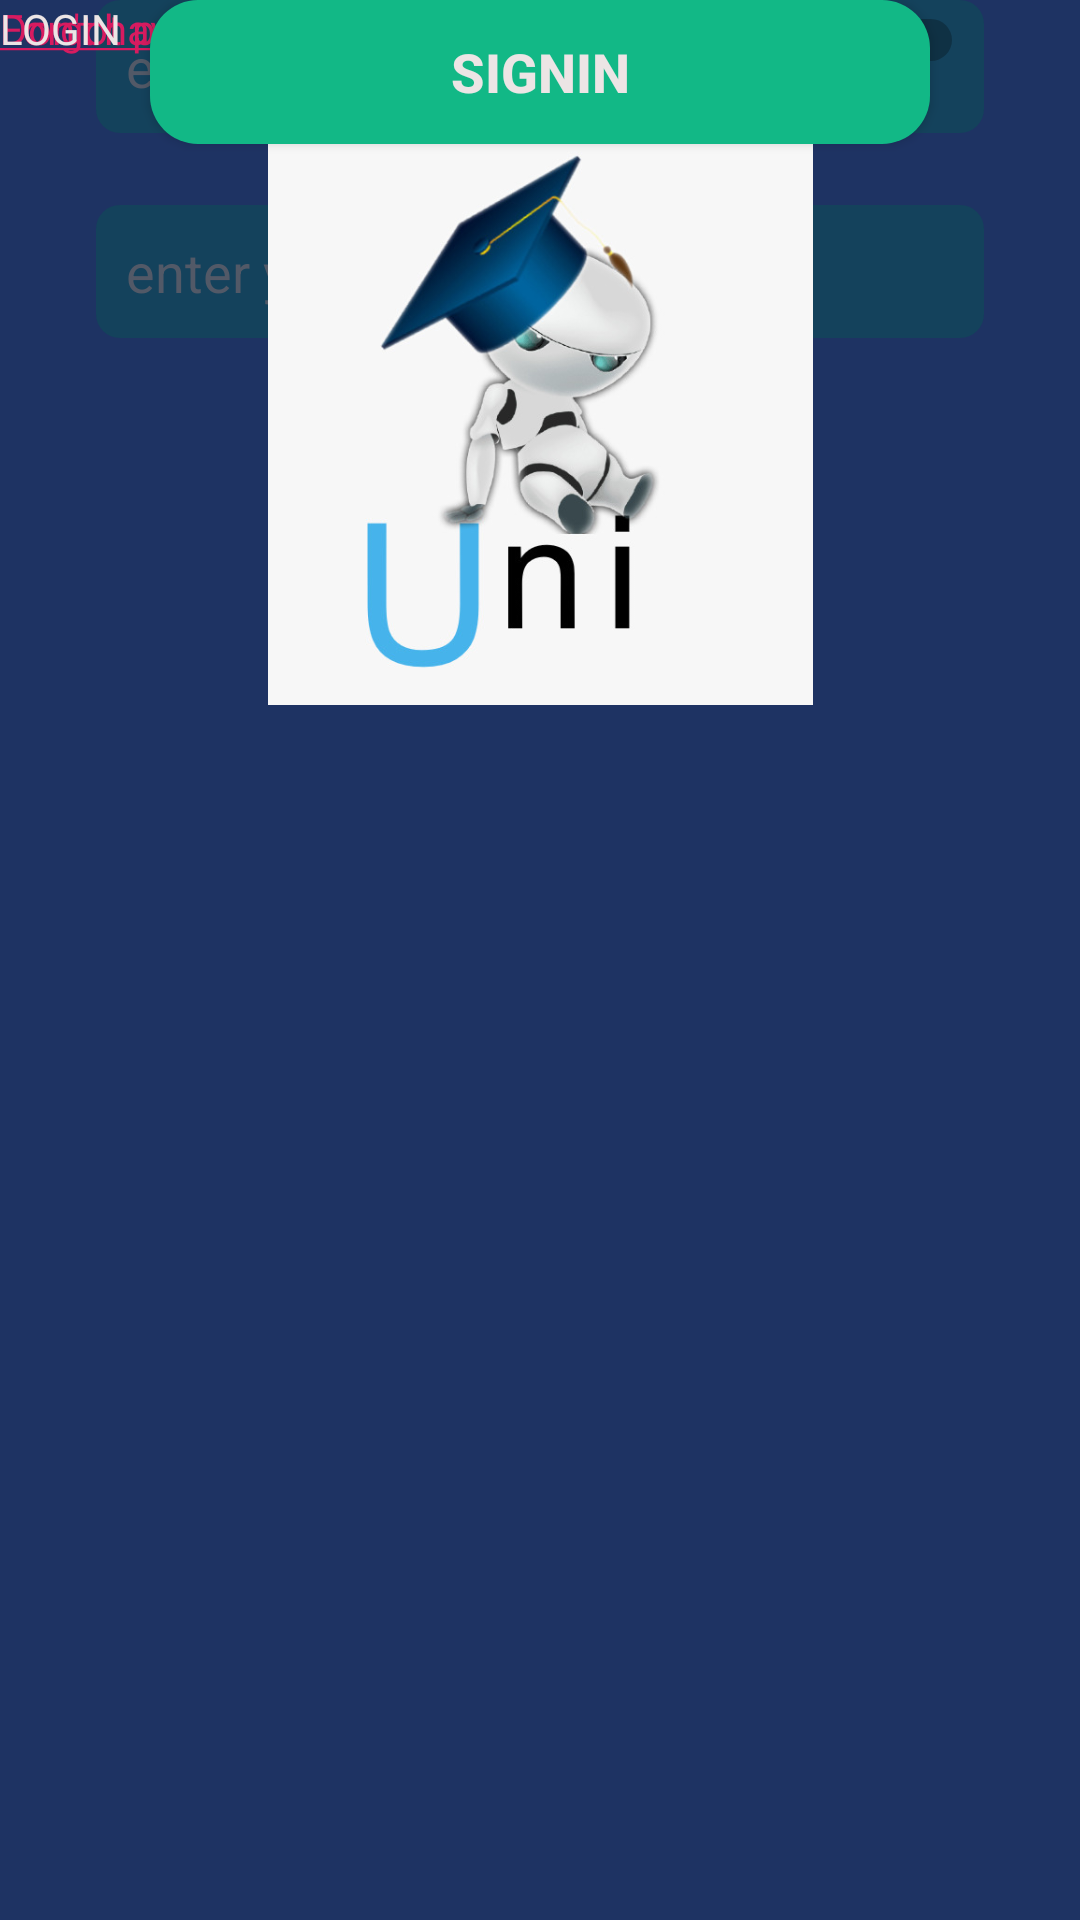

The Android layout XML behind this screen, and the referenced resources:
<!-- AndroidManifest.xml: application theme AppTheme -->
<!-- res/layout/activity_login.xml -->
<?xml version="1.0" encoding="utf-8"?>
<androidx.constraintlayout.widget.ConstraintLayout xmlns:android="http://schemas.android.com/apk/res/android"
    xmlns:app="http://schemas.android.com/apk/res-auto"
    xmlns:tools="http://schemas.android.com/tools"
    android:layout_width="match_parent"
    android:layout_height="match_parent"
    android:background="#1E3363"
    tools:context=".Login">

    <EditText
        android:id="@+id/password"
        android:layout_width="0dp"
        android:layout_height="wrap_content"
        android:layout_marginStart="32dp"
        android:layout_marginLeft="32dp"
        android:layout_marginTop="24dp"
        android:layout_marginEnd="32dp"
        android:layout_marginRight="32dp"
        android:background="@drawable/roundedtextf"
        android:ems="10"
        android:hint="enter your password"
        android:inputType="textPassword"
        android:padding="10dp"
        android:textColor="#ECE5E5"
        android:textColorHint="#525967"
        app:layout_constraintEnd_toEndOf="parent"
        app:layout_constraintStart_toStartOf="parent"
        app:layout_constraintTop_toBottomOf="@+id/email" />

    <EditText
        android:id="@+id/email"
        android:layout_width="0dp"
        android:layout_height="wrap_content"
        android:layout_marginStart="32dp"
        android:layout_marginLeft="32dp"
        android:layout_marginEnd="32dp"
        android:layout_marginRight="32dp"
        android:background="@drawable/roundedtextf"
        android:ems="10"
        android:hint="enter your email"
        android:inputType="textEmailAddress"
        android:padding="10dp"
        android:textColor="#ECE5E5"
        android:textColorHint="#525967"
        app:layout_constraintEnd_toEndOf="parent"
        app:layout_constraintStart_toStartOf="parent"
        tools:ignore="MissingConstraints"
        tools:layout_editor_absoluteY="342dp" />

    <Button
        android:id="@+id/signinBt"
        android:layout_width="0dp"
        android:layout_height="wrap_content"
        android:layout_marginStart="50dp"
        android:layout_marginLeft="50dp"
        android:layout_marginEnd="50dp"
        android:layout_marginRight="50dp"
        android:background="@drawable/roundedbtn"
        android:color="#12B886"
        android:text="SIGNIN"
        android:textColor="#ECE5E5"
        android:textSize="18sp"
        android:textStyle="bold"
        app:layout_constraintEnd_toEndOf="parent"
        app:layout_constraintHorizontal_bias="1.0"
        app:layout_constraintStart_toStartOf="parent"
        tools:ignore="MissingConstraints"
        tools:layout_editor_absoluteY="507dp" />

    <ProgressBar
        android:id="@+id/progressBar2"
        style="?android:attr/progressBarStyle"
        android:layout_width="wrap_content"
        android:layout_height="wrap_content"
        android:layout_marginStart="190dp"
        android:layout_marginLeft="190dp"
        android:layout_marginTop="80dp"
        android:layout_marginEnd="173dp"
        android:layout_marginRight="173dp"
        android:visibility="invisible"
        app:layout_constraintEnd_toEndOf="parent"
        app:layout_constraintHorizontal_bias="0.0"
        app:layout_constraintStart_toStartOf="parent"
        app:layout_constraintTop_toBottomOf="@+id/signinBt" />

    <Switch
        android:id="@+id/remember"
        android:layout_width="wrap_content"
        android:layout_height="wrap_content"
        android:text="Remember me"
        android:textColor="#ECE5E5"
        app:layout_constraintEnd_toEndOf="parent"
        app:layout_constraintHorizontal_bias="0.82"
        app:layout_constraintStart_toStartOf="parent"
        tools:layout_editor_absoluteY="469dp"
        tools:ignore="MissingConstraints" />

    <TextView
        android:id="@+id/createacc"
        android:layout_width="wrap_content"
        android:layout_height="wrap_content"
        android:text="@string/createAccount"
        android:textColor="#228BE6"
        tools:layout_editor_absoluteX="70dp"
        tools:layout_editor_absoluteY="572dp"
        tools:ignore="MissingConstraints" />

    <TextView
        android:id="@+id/forgotpass"
        android:layout_width="wrap_content"
        android:layout_height="wrap_content"
        android:text="@string/forgotPass"
        android:textColor="#228BE6"
        tools:layout_editor_absoluteX="148dp"
        tools:layout_editor_absoluteY="600dp"
        tools:ignore="MissingConstraints" />

    <ImageView
        android:id="@+id/imageView"
        android:layout_width="219dp"
        android:layout_height="187dp"
        android:layout_marginStart="84dp"
        android:layout_marginLeft="84dp"
        android:layout_marginTop="48dp"
        android:layout_marginEnd="84dp"
        android:layout_marginRight="84dp"
        android:background="@drawable/img"
        app:layout_constraintEnd_toEndOf="parent"
        app:layout_constraintStart_toStartOf="parent"
        app:layout_constraintTop_toTopOf="parent"
        app:srcCompat="@drawable/logo" />

    <TextView
        android:id="@+id/logolabel"
        android:layout_width="0dp"
        android:layout_height="wrap_content"
        android:layout_marginStart="132dp"
        android:layout_marginLeft="132dp"
        android:layout_marginEnd="16dp"
        android:layout_marginRight="16dp"
        android:text="Applications Made Easy"
        android:textColor="#ECE5E5"
        android:textIsSelectable="true"
        app:layout_constraintEnd_toEndOf="parent"
        app:layout_constraintStart_toStartOf="parent"
        tools:layout_editor_absoluteY="242dp"
        tools:ignore="MissingConstraints" />

    <TextView
        android:id="@+id/log"
        android:layout_width="wrap_content"
        android:layout_height="wrap_content"
        android:text="LOGIN"
        android:textColor="#ECE5E5"
        tools:layout_editor_absoluteX="182dp"
        tools:layout_editor_absoluteY="276dp"
        tools:ignore="MissingConstraints" />

</androidx.constraintlayout.widget.ConstraintLayout>
<!-- resources referenced by this layout -->
<resources>
  <!-- drawable img (drawable) -->
  <?xml version="1.0" encoding="utf-8"?>
  <layer-list xmlns:android="http://schemas.android.com/apk/res/android"
      xmlns:app="http://schemas.android.com/apk/res-auto">
  
      <item android:drawable="@drawable/circle"/>
      <item android:drawable="@drawable/ic_launcher_background"/>
  
  
  
  
  
  </layer-list>
  <!-- drawable logo: jpeg bitmap (drawable-v24, 36849 bytes) -->
  <!-- drawable roundedbtn (drawable) -->
  <?xml version="1.0" encoding="utf-8"?>
  <shape xmlns:android="http://schemas.android.com/apk/res/android"
      android:shape="rectangle">
      <solid android:color="#12B886" />
      <corners android:bottomRightRadius="16dp"
          android:bottomLeftRadius="16dp"
          android:topRightRadius="16dp"
          android:topLeftRadius="16dp"/>
  </shape>
  <!-- drawable roundedtextf (drawable) -->
  <?xml version="1.0" encoding="utf-8"?>
  <shape xmlns:android="http://schemas.android.com/apk/res/android"
      android:shape="rectangle">
      <solid android:color="#14425C" />
      <corners android:bottomRightRadius="8dp"
          android:bottomLeftRadius="8dp"
          android:topRightRadius="8dp"
          android:topLeftRadius="8dp"/>
  </shape>
  <string name="createAccount"><a href="https://www.google.com/">Don\'t have account?Create account.</a></string>
  <string name="forgotPass"><a href="https://www.google.com/">Forgot password?</a></string>
  <style name="AppTheme" parent="Theme.AppCompat.Light.DarkActionBar">
          
          <item name="colorPrimary">@color/colorPrimary</item>
          <item name="colorPrimaryDark">@color/colorPrimaryDark</item>
          <item name="colorAccent">@color/colorAccent</item>
      </style>
  <color name="colorPrimary">#2A0707</color>
  <color name="colorPrimaryDark">#00574B</color>
  <color name="colorAccent">#D81B60</color>
</resources>
